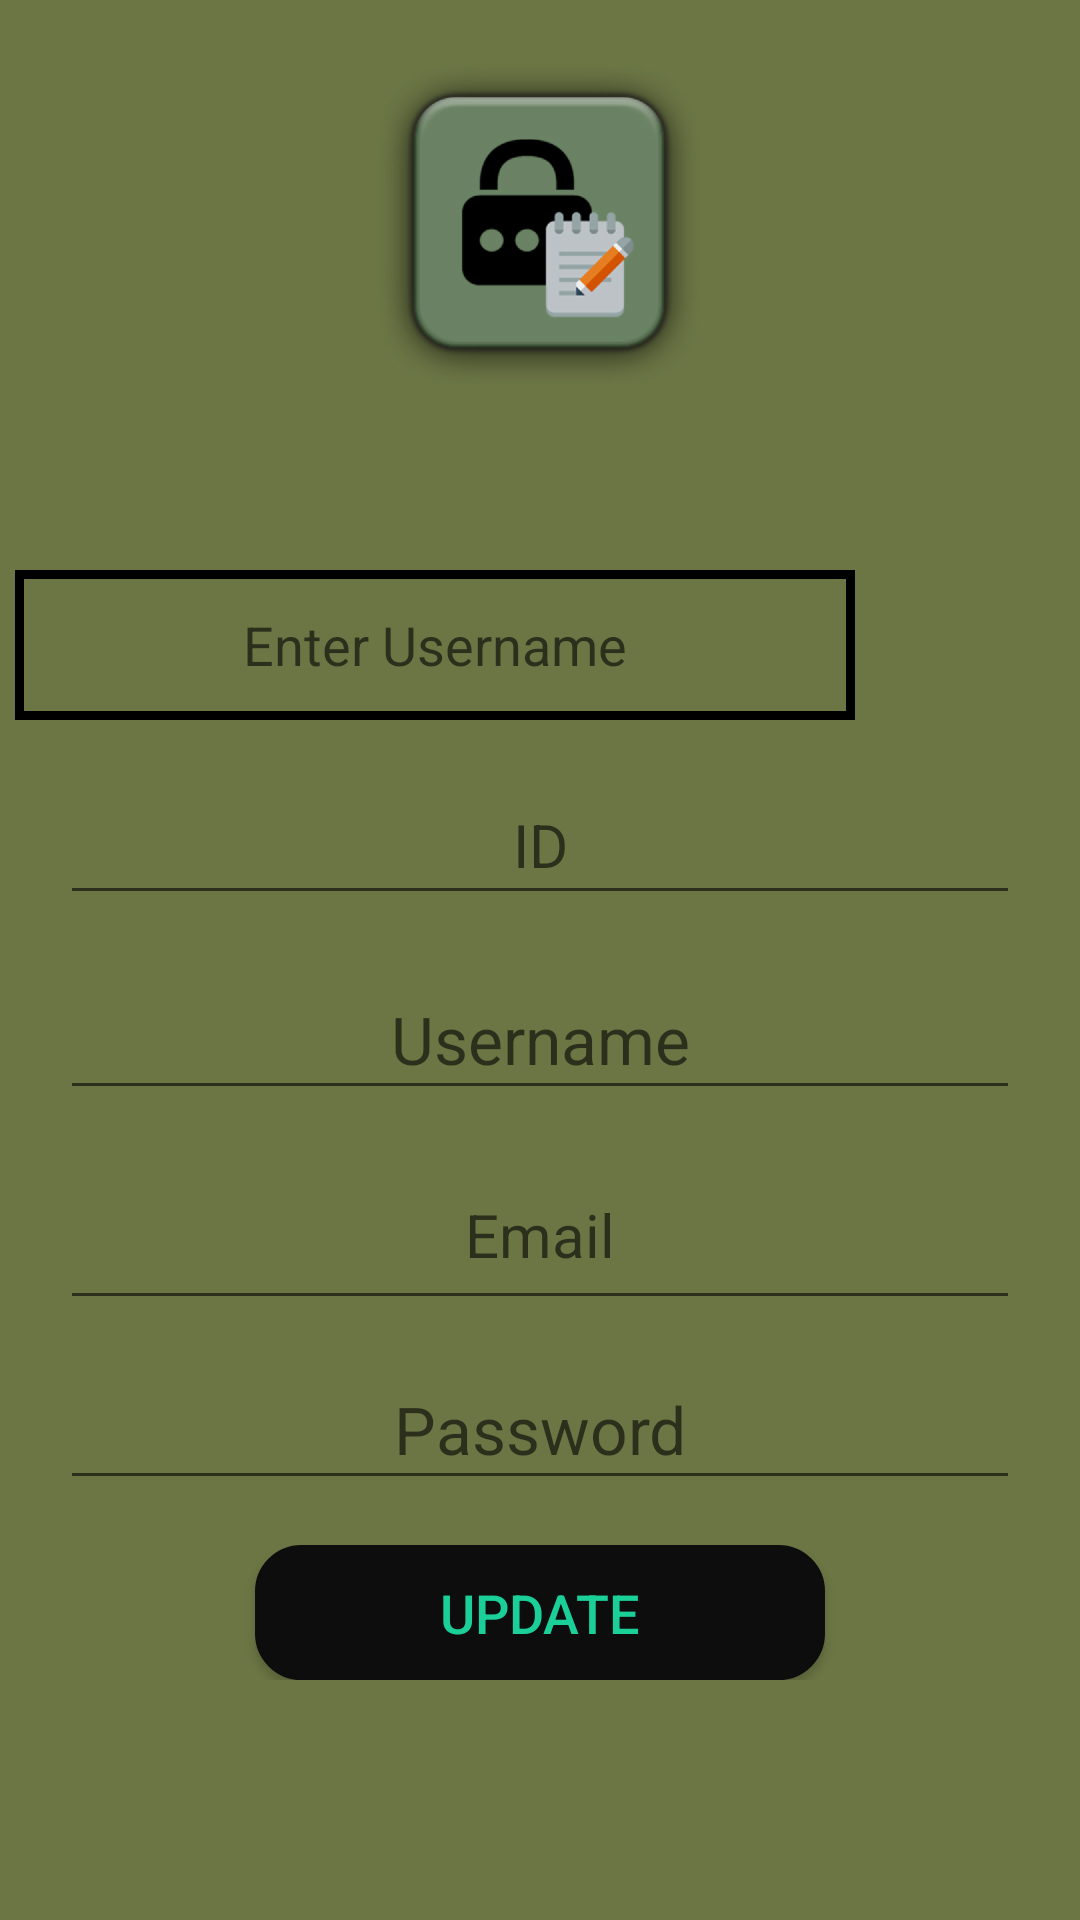

Produce the Android XML layout that renders to this screen, including the resource entries it uses.
<!-- AndroidManifest.xml: application theme AppTheme -->
<!-- res/layout/activity_update_password.xml -->
<?xml version="1.0" encoding="utf-8"?>
<LinearLayout xmlns:android="http://schemas.android.com/apk/res/android"
    xmlns:tools="http://schemas.android.com/tools"
    android:layout_width="match_parent"
    android:layout_height="match_parent"
    android:background="@drawable/addpass"
    android:gravity="center"
    android:orientation="vertical"
    tools:context=".UpdatePassword">

    <LinearLayout
        android:layout_width="match_parent"
        android:layout_height="50dp"
        android:layout_marginTop="110dp"
        android:gravity="center"
        android:orientation="horizontal">


        <EditText
            android:id="@+id/srcusername"
            android:layout_width="280dp"
            android:layout_height="50dp"
            android:background="@drawable/textfieldbg"
            android:hint="Enter Username"
            android:textAlignment="center" />

        <Button
            android:id="@+id/upodtsearch"
            android:layout_width="60dp"
            android:layout_height="60dp"
            android:layout_marginLeft="10dp"
            android:background="@drawable/customsearch" />


    </LinearLayout>

    <LinearLayout
        android:layout_width="match_parent"
        android:layout_height="50dp"
        android:layout_marginTop="15dp"
        android:gravity="center">


        <EditText
            android:id="@+id/updtid"
            android:layout_width="320dp"
            android:layout_height="50dp"
            android:hint="ID"
            android:textAlignment="center"
            android:textColor="@color/txt"
            android:textSize="20sp"
            android:editable="false"
            />


    </LinearLayout>

    <LinearLayout
        android:layout_width="match_parent"
        android:layout_height="50dp"
        android:layout_marginTop="15dp"
        android:gravity="center">


        <EditText
            android:id="@+id/updtuser"
            android:layout_width="320dp"
            android:layout_height="50dp"
            android:hint="@string/Username"
            android:textAlignment="center"
            android:textColor="@color/txt"
            android:textSize="20sp" />


    </LinearLayout>

    <LinearLayout
        android:layout_width="match_parent"
        android:layout_height="50dp"
        android:layout_marginTop="15dp"
        android:gravity="center">


        <EditText
            android:id="@+id/updtemail"
            android:layout_width="320dp"
            android:layout_height="60dp"
            android:hint="@string/Email"
            android:textAlignment="center"
            android:textColor="@color/txt"
            android:textSize="20sp" />


    </LinearLayout>

    <LinearLayout
        android:layout_width="match_parent"
        android:layout_height="50dp"
        android:layout_marginTop="15dp"
        android:gravity="center">


        <EditText
            android:id="@+id/updtpass"
            android:layout_width="320dp"
            android:layout_height="50dp"
            android:hint="@string/password"
            android:textAlignment="center"
            android:textColor="@color/txt"
            android:textSize="20sp" />


    </LinearLayout>

    <LinearLayout
        android:layout_width="match_parent"
        android:layout_height="45dp"
        android:layout_marginTop="15dp"
        android:gravity="center">

        <Button
            android:id="@+id/updtp"
            android:layout_width="190dp"
            android:layout_height="45dp"
            android:background="@drawable/btnbg"
            android:text="Update"
            android:textColor="@color/txt"
            android:textSize="18sp" />

    </LinearLayout>

</LinearLayout>
<!-- resources referenced by this layout -->
<resources>
  <color name="txt">#1bcf99</color>
  <!-- drawable addpass: png bitmap (drawable-hdpi, 35391 bytes) -->
  <!-- drawable btnbg (drawable) -->
  <?xml version="1.0" encoding="utf-8"?>
  <selector xmlns:android="http://schemas.android.com/apk/res/android">
      <item android:state_pressed="true">
          <shape android:shape="rectangle">
              <corners android:radius="15dp" />
              <stroke android:width="1dip" android:color="#c6bcbc" />
              <gradient android:angle="-90" android:endColor="#2b2929" android:startColor="#736868" />
          </shape>
      </item>
      <item android:state_focused="true">
          <shape android:shape="rectangle">
              <corners android:radius="15dp" />
              <stroke android:width="1dip" android:color="#0d0d0d" />
              <solid android:color="#0d0d0d" />
          </shape>
      </item>
      <item>
          <shape android:shape="rectangle">
              <corners android:radius="15dp" />
              <stroke android:width="1dip" android:color="#0d0d0d" />
              <gradient android:angle="-90" android:endColor="#0d0d0d" android:startColor="#0d0d0d" />
          </shape>
      </item>
  </selector>
  <!-- drawable customsearch (drawable) -->
  <?xml version="1.0" encoding="utf-8"?>
  <layer-list xmlns:android="http://schemas.android.com/apk/res/android">
      <item android:height="60dp"
          android:width="60dp"
          android:state_pressed="true">
          <shape android:shape="rectangle">
              <corners android:radius="15dp" />
              <stroke android:width="1dip" android:color="#a981ed" />
              <gradient android:angle="-90" android:endColor="#16082e" android:startColor="#7a5ab1" />
          </shape>
      </item>
      <item android:state_focused="true">
          <shape android:shape="rectangle">
              <corners android:radius="15dp" />
              <stroke android:width="1dip" android:color="#40838f" />
              <solid android:color="#40838f" />
          </shape>
      </item>
      <item>
          <shape android:shape="rectangle">
              <corners android:radius="15dp" />
              <stroke android:width="1dip" android:color="#3c7872" />
              <gradient android:angle="-180" android:endColor="#58b3aa" android:startColor="#365481" />
          </shape>
      </item>
  
      <item android:height="32dp"
          android:width="32dp"
          android:gravity="center"
          android:drawable="@drawable/search_black">
  
  
      </item>
  </layer-list>
  <!-- drawable textfieldbg (drawable) -->
  <?xml version="1.0" encoding="utf-8"?>
  <layer-list>
  
      <item>
          <shape xmlns:android="http://schemas.android.com/apk/res/android">
              <stroke
                  android:width="3dp"
                  android:color="#000000" />
          </shape>
      </item>
  </layer-list>
  <string name="Email">Email</string>
  <string name="Username" translatable="false"><font size="22">Username</font></string>
  <string name="password" translatable="false"><font size="22">Password</font></string>
  <style name="AppTheme" parent="Base.Theme.AppCompat.Light.DarkActionBar">
          
          <item name="colorPrimary">@color/colorPrimary</item>
          <item name="colorPrimaryDark">@color/colorPrimaryDark</item>
          <item name="colorAccent">@color/colorAccent</item>
      </style>
  <color name="colorPrimary">#008577</color>
  <color name="colorPrimaryDark">#00574B</color>
  <color name="colorAccent">#D81B60</color>
</resources>
